Labelled photos from "data_v2", an image-classification folder in MikuFg/RTL-SDR_core. The possible labels are: airplane, bird, drone, helicopter.

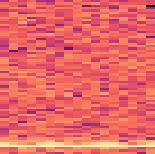
Label: bird

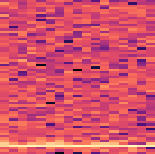
Label: bird

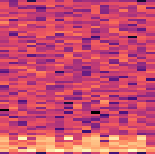
Label: helicopter

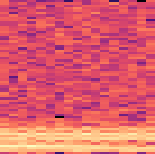
Label: drone

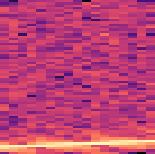
Label: airplane

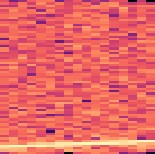
Label: airplane
